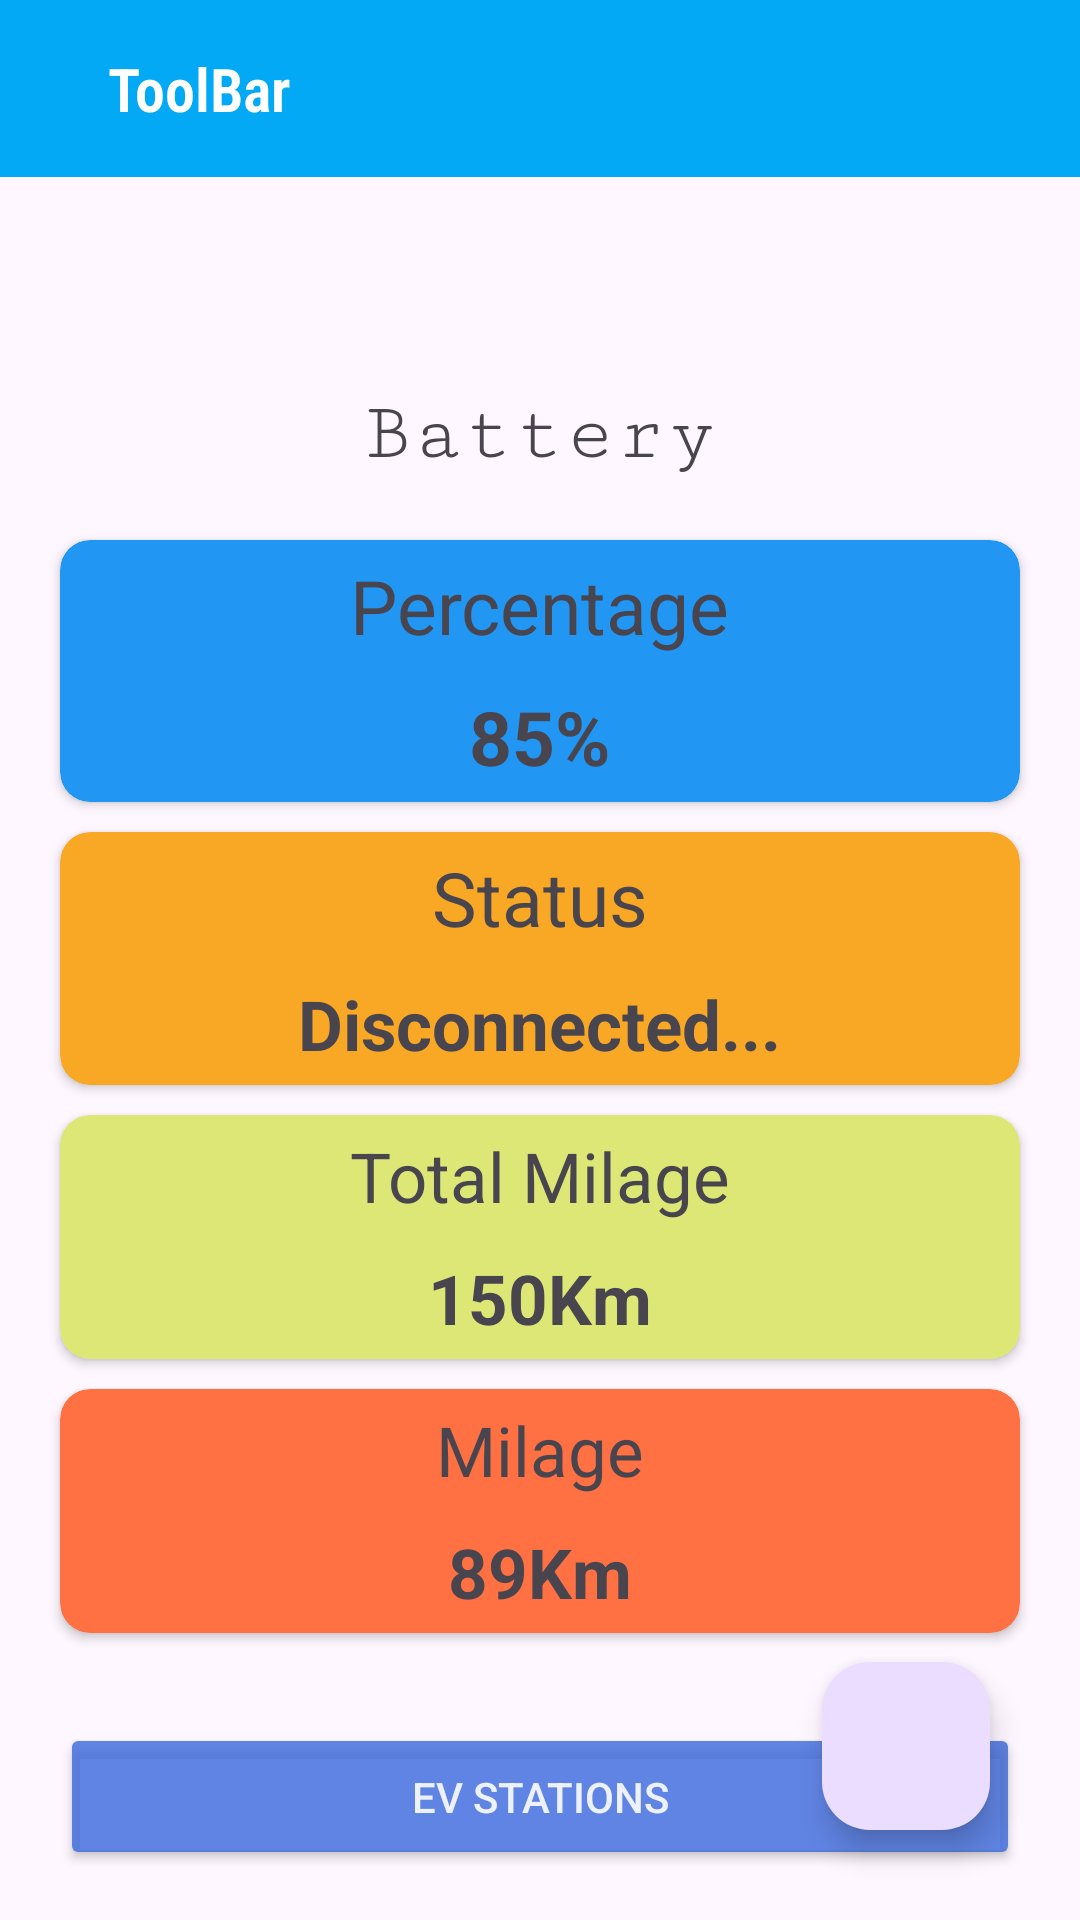

The Android layout XML behind this screen, and the referenced resources:
<!-- AndroidManifest.xml: application theme Theme.SmartEV -->
<!-- res/layout/activity_home.xml -->
<?xml version="1.0" encoding="utf-8"?>
<RelativeLayout xmlns:android="http://schemas.android.com/apk/res/android"
    xmlns:app="http://schemas.android.com/apk/res-auto"
    xmlns:tools="http://schemas.android.com/tools"
    android:layout_width="match_parent"
    android:layout_height="match_parent"
    tools:context=".User.Home">


    <LinearLayout
        android:id="@+id/layout"
        android:layout_width="match_parent"
        android:layout_height="wrap_content"
        android:gravity="center"
        android:orientation="vertical">

        <include layout="@layout/tool_bar" />

        <LinearLayout
            android:layout_width="match_parent"
            android:layout_height="wrap_content"
            android:gravity="end">
            <ImageView
                android:id="@+id/logout"
                android:layout_marginEnd="10dp"
                android:layout_width="50dp"
                android:layout_height="50dp"
                android:src="@drawable/icon_logout"/>
        </LinearLayout>

        <TextView
            android:layout_width="wrap_content"
            android:layout_height="wrap_content"
            android:layout_marginTop="20dp"
            android:text="Battery"
            android:fontFamily="serif-monospace"
            android:textAlignment="center"
            android:textSize="28sp" />

        <LinearLayout
            android:layout_width="match_parent"
            android:layout_height="wrap_content"
            android:layout_margin="15dp"
            android:orientation="vertical">

            <androidx.cardview.widget.CardView
                android:layout_width="match_parent"
                android:layout_height="wrap_content"
                android:layout_margin="5dp"
                android:backgroundTint="#2196F3"
                app:cardCornerRadius="10dp">

                <LinearLayout
                    android:layout_width="match_parent"
                    android:layout_height="wrap_content"
                    android:orientation="vertical">

                    <TextView
                        android:layout_width="wrap_content"
                        android:layout_height="wrap_content"
                        android:layout_gravity="center"
                        android:padding="5dp"
                        android:fontFamily="sans-serif"
                        android:text="Percentage"
                        android:textSize="25sp" />

                    <TextView
                        android:layout_width="wrap_content"
                        android:layout_height="wrap_content"

                        android:layout_gravity="center"
                        android:padding="5dp"
                        android:text="85%"
                        android:textSize="25sp"
                        android:textStyle="bold" />
                </LinearLayout>
            </androidx.cardview.widget.CardView>

            <androidx.cardview.widget.CardView
                android:layout_width="match_parent"
                android:layout_height="wrap_content"
                android:layout_margin="5dp"
                android:backgroundTint="#F9A825"
                app:cardCornerRadius="10dp">

                <LinearLayout
                    android:layout_width="match_parent"
                    android:layout_height="wrap_content"
                    android:orientation="vertical">

                    <TextView
                        android:layout_width="wrap_content"
                        android:layout_height="wrap_content"
                        android:fontFamily="sans-serif"
                        android:layout_gravity="center"
                        android:padding="5dp"
                        android:text="Status"
                        android:textSize="25sp" />

                    <TextView
                        android:layout_width="wrap_content"
                        android:layout_height="wrap_content"

                        android:layout_gravity="center"
                        android:padding="5dp"
                        android:text="Disconnected..."
                        android:textSize="23sp"
                        android:textStyle="bold" />
                </LinearLayout>
            </androidx.cardview.widget.CardView>

            <androidx.cardview.widget.CardView
                android:layout_width="match_parent"
                android:layout_height="wrap_content"
                android:layout_margin="5dp"
                android:backgroundTint="#DCE775"
                app:cardCornerRadius="10dp">

                <LinearLayout
                    android:layout_width="match_parent"
                    android:layout_height="wrap_content"
                    android:orientation="vertical">

                    <TextView
                        android:layout_width="wrap_content"
                        android:layout_height="wrap_content"
                        android:layout_gravity="center"
                        android:padding="5dp"
                        android:text="Total Milage"
                        android:fontFamily="sans-serif"
                        android:textSize="23sp" />

                    <TextView
                        android:layout_width="wrap_content"
                        android:layout_height="wrap_content"
                        android:layout_gravity="center"
                        android:padding="5dp"
                        android:text="150Km"
                        android:textSize="23sp"
                        android:textStyle="bold" />
                </LinearLayout>
            </androidx.cardview.widget.CardView>

            <androidx.cardview.widget.CardView
                android:layout_width="match_parent"
                android:layout_height="wrap_content"
                android:layout_margin="5dp"
                android:backgroundTint="#FF7043"
                app:cardCornerRadius="10dp">

                <LinearLayout
                    android:layout_width="match_parent"
                    android:layout_height="wrap_content"
                    android:orientation="vertical">

                    <TextView
                        android:layout_width="wrap_content"
                        android:layout_height="wrap_content"
                        android:layout_gravity="center"
                        android:padding="5dp"
                        android:fontFamily="sans-serif"
                        android:text="Milage"
                        android:textSize="23sp" />

                    <TextView
                        android:layout_width="wrap_content"
                        android:layout_height="wrap_content"
                        android:layout_gravity="center"
                        android:padding="5dp"
                        android:text="89Km"
                        android:textSize="23sp"
                        android:textStyle="bold" />
                </LinearLayout>
            </androidx.cardview.widget.CardView>

        </LinearLayout>
    </LinearLayout>

    <Button
        android:id="@+id/show_station"
        android:layout_width="match_parent"
        android:layout_height="wrap_content"
        android:layout_below="@id/layout"
        android:layout_marginStart="20dp"
        android:layout_marginTop="10dp"
        android:layout_marginEnd="20dp"
        android:layout_marginBottom="15dp"
        android:backgroundTint="#D33F6DDD"
        android:padding="15dp"
        android:text="EV Stations"
        android:textColor="#E2FFFFFF" />


    <com.google.android.material.floatingactionbutton.FloatingActionButton
        android:id="@+id/floatingSellRequest"
        android:layout_width="wrap_content"
        android:layout_height="wrap_content"
        android:layout_alignParentEnd="true"
        android:layout_alignParentBottom="true"
        android:layout_marginEnd="30dp"
        android:layout_marginBottom="30dp"
        android:src="@drawable/icon_add"
        tools:ignore="ContentDescription,SpeakableTextPresentCheck" />

</RelativeLayout>
<!-- res/layout/tool_bar.xml (included above) -->
<?xml version="1.0" encoding="utf-8"?>
<RelativeLayout xmlns:android="http://schemas.android.com/apk/res/android"
    android:layout_width="match_parent"
    android:layout_height="wrap_content"
    android:gravity="center"
    android:background="#03A9F4">

    <RelativeLayout
        android:layout_width="match_parent"
        android:layout_height="wrap_content"
        android:padding="16dp">

        <TextView
            android:id="@+id/toolbar"
            android:layout_width="wrap_content"
            android:layout_height="wrap_content"
            android:text="ToolBar"
            android:textColor="@color/white"
            android:layout_centerVertical="true"
            android:layout_marginStart="20dp"
            android:textSize="20sp"
            android:fontFamily="sans-serif-condensed-light"
            android:textStyle="bold"/>

    </RelativeLayout>

</RelativeLayout>
<!-- resources referenced by this layout -->
<resources>
  <style name="Theme.SmartEV" parent="Base.Theme.SmartEV" />
  <style name="Base.Theme.SmartEV" parent="Theme.Material3.DayNight.NoActionBar">
          
          
      </style>
  <!-- not gathered from this repository: default colours our renderer supplied (Android Studio template values) -->
  <color name="white">#FFFFFFFF</color>
</resources>
